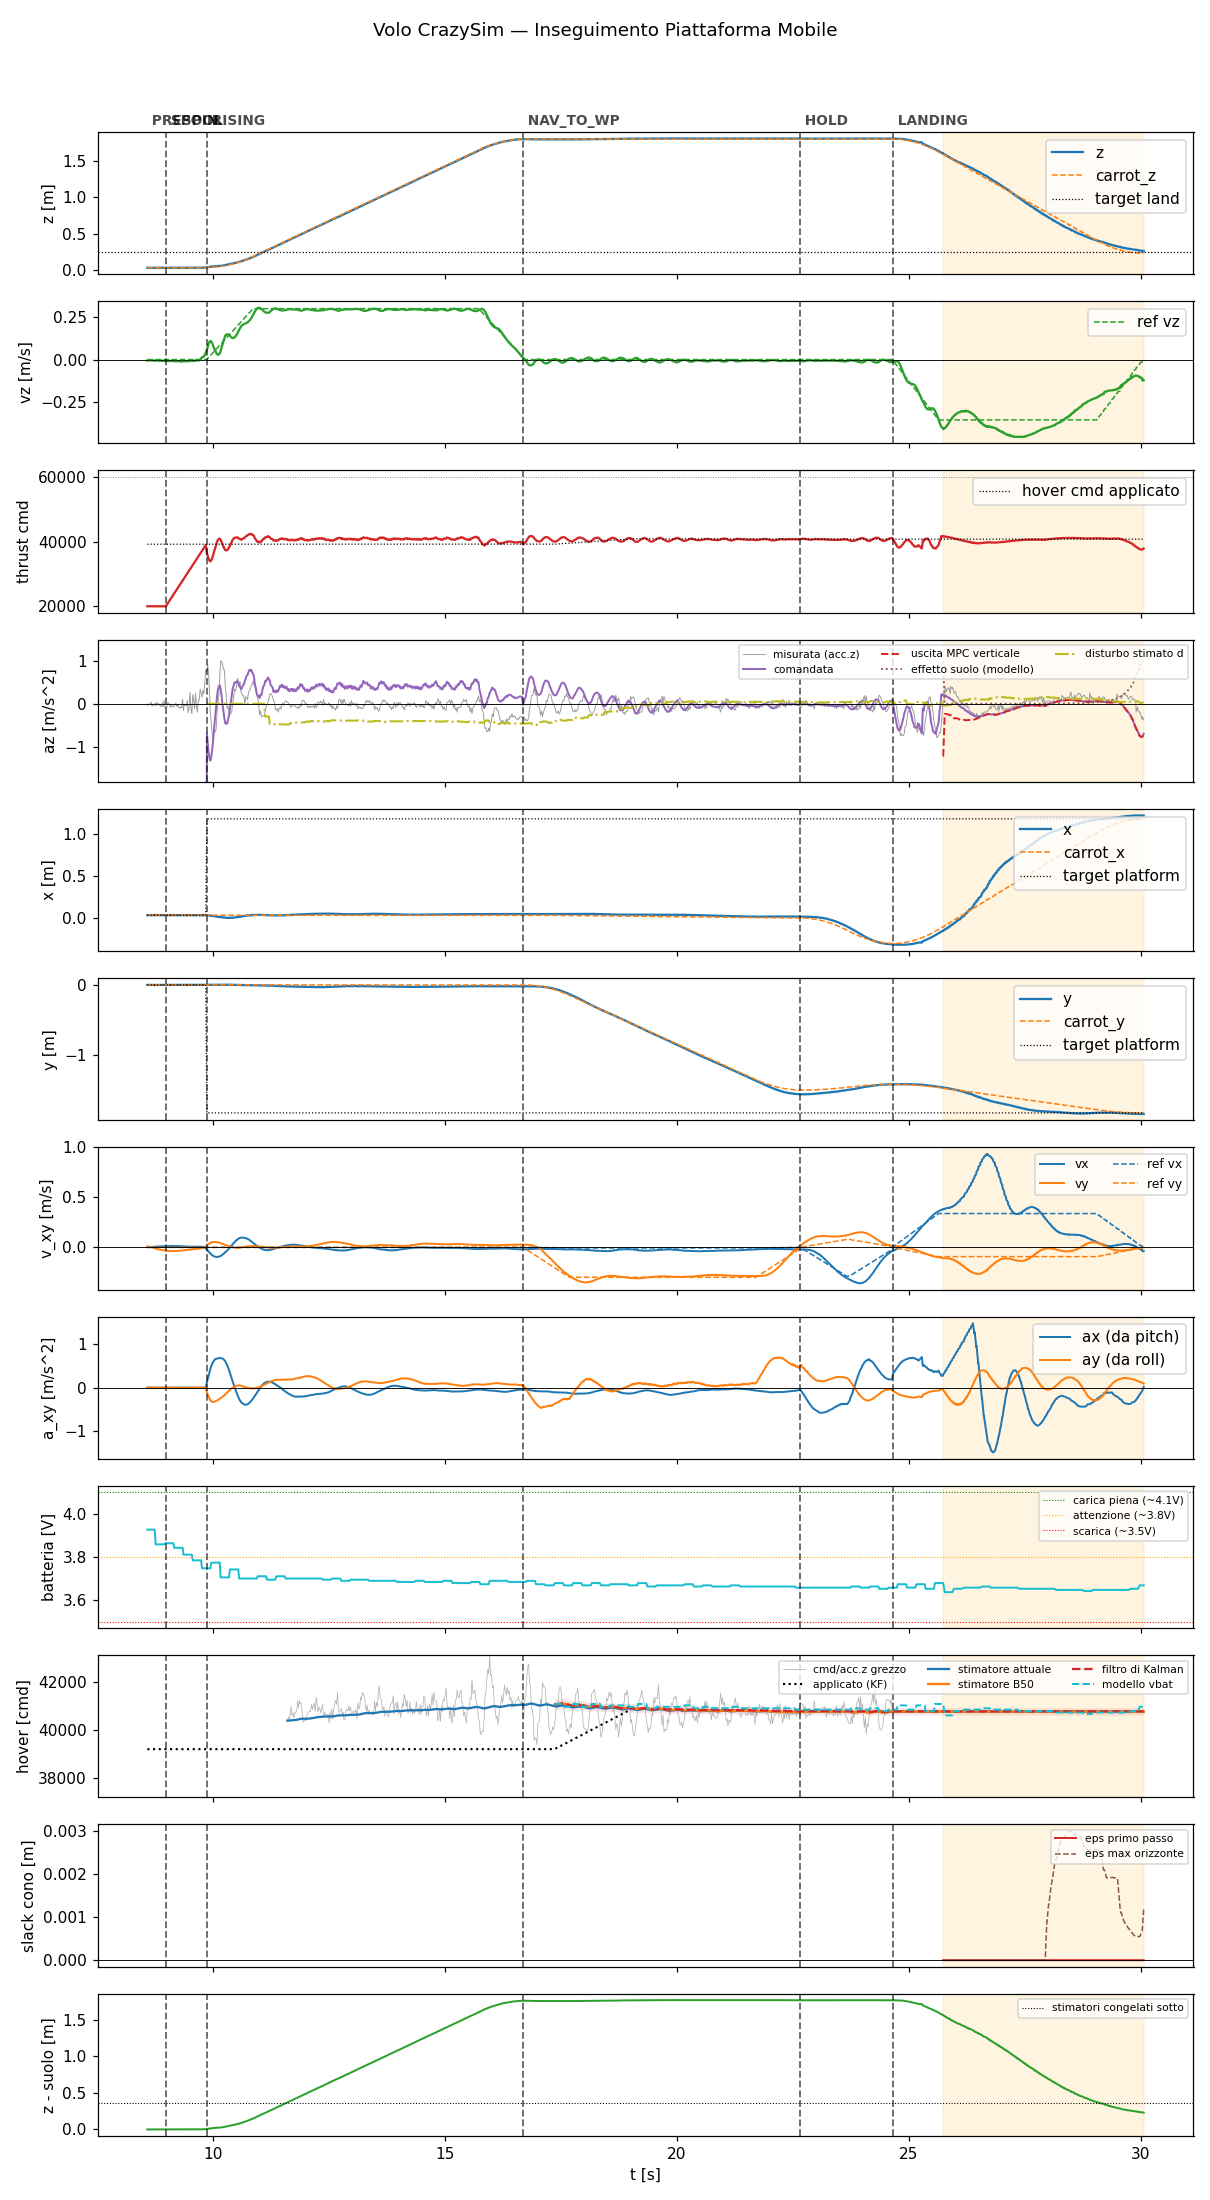

Source data for this figure (header and first rows):
t, state, mode, x, y, z, vx, vy, vz, carrot_x, carrot_y, carrot_z, force, cmd, az, roll, pitch, solve_ms, ref_vx, ref_vy, ref_vz, target_x, target_y, target_z
8.585, prespin, 0, 0.03389, 0.005315, 0.03534, 0.001486, 0.007849, -0.005936, 0.03389, 0.005315, 0.03534, 0.0, 20000, -9.81, 0.0, 0.0, 0.0, 0.0, 0.0, 0.0, 0.03389, 0.005315, 0.03534
8.604, prespin, 0, 0.03389, 0.00531, 0.03534, 0.001634, 0.006581, -0.005302, 0.03389, 0.00531, 0.03534, 0.0, 20000, -9.81, 0.0, 0.0, 0.0, 0.0, 0.0, 0.0, 0.03389, 0.00531, 0.03534
8.624, prespin, 0, 0.03388, 0.005321, 0.03537, 0.00154, 0.00735, -0.004965, 0.03388, 0.005321, 0.03537, 0.0, 20000, -9.81, 0.0, 0.0, 0.0, 0.0, 0.0, 0.0, 0.03388, 0.005321, 0.03537
8.644, prespin, 0, 0.03388, 0.005306, 0.03534, 0.001701, 0.006052, -0.004846, 0.03388, 0.005306, 0.03534, 0.0, 20000, -9.81, 0.0, 0.0, 0.0, 0.0, 0.0, 0.0, 0.03388, 0.005306, 0.03534
8.664, prespin, 0, 0.03388, 0.005287, 0.03535, 0.002592, 0.002841, -0.005033, 0.03388, 0.005287, 0.03535, 0.0, 20000, -9.81, 0.0, 0.0, 0.0, 0.0, 0.0, 0.0, 0.03388, 0.005287, 0.03535
8.684, prespin, 0, 0.03388, 0.005298, 0.03535, 0.003568, -0.0005067, -0.005153, 0.03388, 0.005298, 0.03535, 0.0, 20000, -9.81, 0.0, 0.0, 0.0, 0.0, 0.0, 0.0, 0.03388, 0.005298, 0.03535
8.704, prespin, 0, 0.03387, 0.00531, 0.03535, 0.004399, -0.003758, -0.005664, 0.03387, 0.00531, 0.03535, 0.0, 20000, -9.81, 0.0, 0.0, 0.0, 0.0, 0.0, 0.0, 0.03387, 0.00531, 0.03535
8.724, prespin, 0, 0.03387, 0.005338, 0.03537, 0.005213, -0.006788, -0.006143, 0.03387, 0.005338, 0.03537, 0.0, 20000, -9.81, 0.0, 0.0, 0.0, 0.0, 0.0, 0.0, 0.03387, 0.005338, 0.03537
8.744, prespin, 0, 0.03387, 0.00531, 0.03536, 0.00604, -0.009761, -0.006325, 0.03387, 0.00531, 0.03536, 0.0, 20000, -9.81, 0.0, 0.0, 0.0, 0.0, 0.0, 0.0, 0.03387, 0.00531, 0.03536
8.764, prespin, 0, 0.03387, 0.005326, 0.03538, 0.006736, -0.01266, -0.00607, 0.03387, 0.005326, 0.03538, 0.0, 20000, -9.81, 0.0, 0.0, 0.0, 0.0, 0.0, 0.0, 0.03387, 0.005326, 0.03538
8.784, prespin, 0, 0.03388, 0.00532, 0.03537, 0.007396, -0.01531, -0.006246, 0.03388, 0.00532, 0.03537, 0.0, 20000, -9.81, 0.0, 0.0, 0.0, 0.0, 0.0, 0.0, 0.03388, 0.00532, 0.03537
8.805, prespin, 0, 0.03387, 0.005321, 0.03537, 0.007853, -0.01765, -0.006332, 0.03387, 0.005321, 0.03537, 0.0, 20000, -9.81, 0.0, 0.0, 0.0, 0.0, 0.0, 0.0, 0.03387, 0.005321, 0.03537
8.824, prespin, 0, 0.03387, 0.005328, 0.03537, 0.008359, -0.01994, -0.006153, 0.03387, 0.005328, 0.03537, 0.0, 20000, -9.81, 0.0, 0.0, 0.0, 0.0, 0.0, 0.0, 0.03387, 0.005328, 0.03537
8.844, prespin, 0, 0.03388, 0.005348, 0.03536, 0.008937, -0.02223, -0.006347, 0.03388, 0.005348, 0.03536, 0.0, 20000, -9.81, 0.0, 0.0, 0.0, 0.0, 0.0, 0.0, 0.03388, 0.005348, 0.03536
8.864, prespin, 0, 0.03391, 0.005314, 0.03533, 0.009344, -0.02397, -0.006208, 0.03391, 0.005314, 0.03533, 0.0, 20000, -9.81, 0.0, 0.0, 0.0, 0.0, 0.0, 0.0, 0.03391, 0.005314, 0.03533
8.884, prespin, 0, 0.03388, 0.005398, 0.03539, 0.01006, -0.0261, -0.006554, 0.03388, 0.005398, 0.03539, 0.0, 20000, -9.81, 0.0, 0.0, 0.0, 0.0, 0.0, 0.0, 0.03388, 0.005398, 0.03539
8.904, prespin, 0, 0.03389, 0.005376, 0.03538, 0.01045, -0.02745, -0.007111, 0.03389, 0.005376, 0.03538, 0.0, 20000, -9.81, 0.0, 0.0, 0.0, 0.0, 0.0, 0.0, 0.03389, 0.005376, 0.03538
8.924, prespin, 0, 0.0339, 0.005378, 0.03537, 0.01109, -0.02914, -0.007138, 0.0339, 0.005378, 0.03537, 0.0, 20000, -9.81, 0.0, 0.0, 0.0, 0.0, 0.0, 0.0, 0.0339, 0.005378, 0.03537
8.945, prespin, 0, 0.0339, 0.005389, 0.03537, 0.01174, -0.03087, -0.007566, 0.0339, 0.005389, 0.03537, 0.0, 20000, -9.81, 0.0, 0.0, 0.0, 0.0, 0.0, 0.0, 0.0339, 0.005389, 0.03537
8.964, prespin, 0, 0.0339, 0.005378, 0.03537, 0.01204, -0.03172, -0.006524, 0.0339, 0.005378, 0.03537, 0.0, 20000, -9.81, 0.0, 0.0, 0.0, 0.0, 0.0, 0.0, 0.0339, 0.005378, 0.03537
8.986, spool, 0, 0.0339, 0.005385, 0.03537, 0.0126, -0.03323, -0.007402, 0.0339, 0.005385, 0.03537, 0.0, 20000, -9.81, 0.0, 0.0, 0.0, 0.0, 0.0, 0.0, 0.0339, 0.005385, 0.03537
9.004, spool, 0, 0.03391, 0.005352, 0.03535, 0.01276, -0.03371, -0.008615, 0.03391, 0.005352, 0.03535, 0.0, 20438, -9.81, 0.0, 0.0, 0.0, 0.0, 0.0, 0.0, 0.03391, 0.005352, 0.03535
9.024, spool, 0, 0.0339, 0.005396, 0.03537, 0.01321, -0.03491, -0.009405, 0.0339, 0.005396, 0.03537, 0.0, 20880, -9.81, 0.0, 0.0, 0.0, 0.0, 0.0, 0.0, 0.0339, 0.005396, 0.03537
9.045, spool, 0, 0.0339, 0.005388, 0.03539, 0.01369, -0.03611, -0.008758, 0.0339, 0.005388, 0.03539, 0.0, 21349, -9.81, 0.0, 0.0, 0.0, 0.0, 0.0, 0.0, 0.0339, 0.005388, 0.03539
9.064, spool, 0, 0.03388, 0.005394, 0.03539, 0.01365, -0.03606, -0.008108, 0.03388, 0.005394, 0.03539, 0.0, 21759, -9.81, 0.0, 0.0, 0.0, 0.0, 0.0, 0.0, 0.03388, 0.005394, 0.03539
9.084, spool, 0, 0.03391, 0.005401, 0.03537, 0.01401, -0.03701, -0.008049, 0.03391, 0.005401, 0.03537, 0.0, 22204, -9.81, 0.0, 0.0, 0.0, 0.0, 0.0, 0.0, 0.03391, 0.005401, 0.03537
9.104, spool, 0, 0.03393, 0.005382, 0.03536, 0.01385, -0.0367, -0.008363, 0.03393, 0.005382, 0.03536, 0.0, 22639, -9.81, 0.0, 0.0, 0.0, 0.0, 0.0, 0.0, 0.03393, 0.005382, 0.03536
9.124, spool, 0, 0.03394, 0.005433, 0.03536, 0.0141, -0.03727, -0.008224, 0.03394, 0.005433, 0.03536, 0.0, 23086, -9.81, 0.0, 0.0, 0.0, 0.0, 0.0, 0.0, 0.03394, 0.005433, 0.03536
9.145, spool, 0, 0.03394, 0.005448, 0.03537, 0.01386, -0.03664, -0.008238, 0.03394, 0.005448, 0.03537, 0.0, 23519, -9.81, 0.0, 0.0, 0.0, 0.0, 0.0, 0.0, 0.03394, 0.005448, 0.03537
9.164, spool, 0, 0.03395, 0.005448, 0.03538, 0.01384, -0.03679, -0.009335, 0.03395, 0.005448, 0.03538, 0.0, 23960, -9.81, 0.0, 0.0, 0.0, 0.0, 0.0, 0.0, 0.03395, 0.005448, 0.03538
9.184, spool, 0, 0.03396, 0.005439, 0.03537, 0.01387, -0.03707, -0.009731, 0.03396, 0.005439, 0.03537, 0.0, 24406, -9.81, 0.0, 0.0, 0.0, 0.0, 0.0, 0.0, 0.03396, 0.005439, 0.03537
9.204, spool, 0, 0.03397, 0.005425, 0.03534, 0.01336, -0.03596, -0.01004, 0.03397, 0.005425, 0.03534, 0.0, 24837, -9.81, 0.0, 0.0, 0.0, 0.0, 0.0, 0.0, 0.03397, 0.005425, 0.03534
9.224, spool, 0, 0.03397, 0.005427, 0.03536, 0.01325, -0.03597, -0.009114, 0.03397, 0.005427, 0.03536, 0.0, 25282, -9.81, 0.0, 0.0, 0.0, 0.0, 0.0, 0.0, 0.03397, 0.005427, 0.03536
9.244, spool, 0, 0.03396, 0.005458, 0.03539, 0.01314, -0.03601, -0.00984, 0.03396, 0.005458, 0.03539, 0.0, 25724, -9.81, 0.0, 0.0, 0.0, 0.0, 0.0, 0.0, 0.03396, 0.005458, 0.03539
9.264, spool, 0, 0.03395, 0.005491, 0.0354, 0.01252, -0.03471, -0.01006, 0.03395, 0.005491, 0.0354, 0.0, 26158, -9.81, 0.0, 0.0, 0.0, 0.0, 0.0, 0.0, 0.03395, 0.005491, 0.0354
9.284, spool, 0, 0.03394, 0.005438, 0.03536, 0.01219, -0.03444, -0.01069, 0.03394, 0.005438, 0.03536, 0.0, 26601, -9.81, 0.0, 0.0, 0.0, 0.0, 0.0, 0.0, 0.03394, 0.005438, 0.03536
9.305, spool, 0, 0.03392, 0.005277, 0.03549, 0.01136, -0.03286, -0.01108, 0.03392, 0.005277, 0.03549, 0.0, 27062, -9.81, 0.0, 0.0, 0.0, 0.0, 0.0, 0.0, 0.03392, 0.005277, 0.03549
9.324, spool, 0, 0.03392, 0.005278, 0.03548, 0.01089, -0.03226, -0.0113, 0.03392, 0.005278, 0.03548, 0.0, 27482, -9.81, 0.0, 0.0, 0.0, 0.0, 0.0, 0.0, 0.03392, 0.005278, 0.03548
9.346, spool, 0, 0.03392, 0.005274, 0.03549, 0.01007, -0.03071, -0.01183, 0.03392, 0.005274, 0.03549, 0.0, 27940, -9.81, 0.0, 0.0, 0.0, 0.0, 0.0, 0.0, 0.03392, 0.005274, 0.03549
9.364, spool, 0, 0.03392, 0.005312, 0.03548, 0.009586, -0.03001, -0.009799, 0.03392, 0.005312, 0.03548, 0.0, 28358, -9.81, 0.0, 0.0, 0.0, 0.0, 0.0, 0.0, 0.03392, 0.005312, 0.03548
9.384, spool, 0, 0.03393, 0.005278, 0.03547, 0.009156, -0.0294, -0.00969, 0.03393, 0.005278, 0.03547, 0.0, 28798, -9.81, 0.0, 0.0, 0.0, 0.0, 0.0, 0.0, 0.03393, 0.005278, 0.03547
9.404, spool, 0, 0.03395, 0.005339, 0.0355, 0.008413, -0.02763, -0.009382, 0.03395, 0.005339, 0.0355, 0.0, 29243, -9.81, 0.0, 0.0, 0.0, 0.0, 0.0, 0.0, 0.03395, 0.005339, 0.0355
9.424, spool, 0, 0.03393, 0.005295, 0.03546, 0.008101, -0.02698, -0.009616, 0.03393, 0.005295, 0.03546, 0.0, 29685, -9.81, 0.0, 0.0, 0.0, 0.0, 0.0, 0.0, 0.03393, 0.005295, 0.03546
9.445, spool, 0, 0.03394, 0.005275, 0.03549, 0.007381, -0.02522, -0.01019, 0.03394, 0.005275, 0.03549, 0.0, 30131, -9.81, 0.0, 0.0, 0.0, 0.0, 0.0, 0.0, 0.03394, 0.005275, 0.03549
9.464, spool, 0, 0.03394, 0.005286, 0.03546, 0.007023, -0.02437, -0.007927, 0.03394, 0.005286, 0.03546, 0.0, 30560, -9.81, 0.0, 0.0, 0.0, 0.0, 0.0, 0.0, 0.03394, 0.005286, 0.03546
9.484, spool, 0, 0.03396, 0.005295, 0.03553, 0.006538, -0.02275, -0.009916, 0.03396, 0.005295, 0.03553, 0.0, 30999, -9.81, 0.0, 0.0, 0.0, 0.0, 0.0, 0.0, 0.03396, 0.005295, 0.03553
9.504, spool, 0, 0.03399, 0.005317, 0.03547, 0.006432, -0.02204, -0.009158, 0.03399, 0.005317, 0.03547, 0.0, 31438, -9.81, 0.0, 0.0, 0.0, 0.0, 0.0, 0.0, 0.03399, 0.005317, 0.03547
9.524, spool, 0, 0.03402, 0.005394, 0.03544, 0.006209, -0.02064, -0.004844, 0.03402, 0.005394, 0.03544, 0.0, 31879, -9.81, 0.0, 0.0, 0.0, 0.0, 0.0, 0.0, 0.03402, 0.005394, 0.03544
9.544, spool, 0, 0.03401, 0.00547, 0.03539, 0.006236, -0.01987, -0.006314, 0.03401, 0.00547, 0.03539, 0.0, 32319, -9.81, 0.0, 0.0, 0.0, 0.0, 0.0, 0.0, 0.03401, 0.00547, 0.03539
9.564, spool, 0, 0.03402, 0.005482, 0.03541, 0.00634, -0.01913, -0.008744, 0.03402, 0.005482, 0.03541, 0.0, 32759, -9.81, 0.0, 0.0, 0.0, 0.0, 0.0, 0.0, 0.03402, 0.005482, 0.03541
9.584, spool, 0, 0.03405, 0.005461, 0.03538, 0.006327, -0.01767, -0.008342, 0.03405, 0.005461, 0.03538, 0.0, 33199, -9.81, 0.0, 0.0, 0.0, 0.0, 0.0, 0.0, 0.03405, 0.005461, 0.03538
9.604, spool, 0, 0.0341, 0.005477, 0.03541, 0.006603, -0.01699, -0.006122, 0.0341, 0.005477, 0.03541, 0.0, 33638, -9.81, 0.0, 0.0, 0.0, 0.0, 0.0, 0.0, 0.0341, 0.005477, 0.03541
9.624, spool, 0, 0.03412, 0.005521, 0.03541, 0.00678, -0.01638, -0.006796, 0.03412, 0.005521, 0.03541, 0.0, 34082, -9.81, 0.0, 0.0, 0.0, 0.0, 0.0, 0.0, 0.03412, 0.005521, 0.03541
9.644, spool, 0, 0.03413, 0.005597, 0.03548, 0.006913, -0.01575, -0.002248, 0.03413, 0.005597, 0.03548, 0.0, 34525, -9.81, 0.0, 0.0, 0.0, 0.0, 0.0, 0.0, 0.03413, 0.005597, 0.03548
9.664, spool, 0, 0.0342, 0.005552, 0.03543, 0.006585, -0.01434, -0.003964, 0.0342, 0.005552, 0.03543, 0.0, 34961, -9.81, 0.0, 0.0, 0.0, 0.0, 0.0, 0.0, 0.0342, 0.005552, 0.03543
9.684, spool, 0, 0.03424, 0.005576, 0.03543, 0.006556, -0.0136, -0.006624, 0.03424, 0.005576, 0.03543, 0.0, 35398, -9.81, 0.0, 0.0, 0.0, 0.0, 0.0, 0.0, 0.03424, 0.005576, 0.03543
9.704, spool, 0, 0.03427, 0.005522, 0.03547, 0.006482, -0.01235, -0.004321, 0.03427, 0.005522, 0.03547, 0.0, 35838, -9.81, 0.0, 0.0, 0.0, 0.0, 0.0, 0.0, 0.03427, 0.005522, 0.03547
9.724, spool, 0, 0.03433, 0.005555, 0.03559, 0.006481, -0.0119, -0.001875, 0.03433, 0.005555, 0.03559, 0.0, 36281, -9.81, 0.0, 0.0, 0.0, 0.0, 0.0, 0.0, 0.03433, 0.005555, 0.03559
9.745, spool, 0, 0.03433, 0.005698, 0.03599, 0.006169, -0.01058, 0.007202, 0.03433, 0.005698, 0.03599, 0.0, 36739, -9.81, 0.0, 0.0, 0.0, 0.0, 0.0, 0.0, 0.03433, 0.005698, 0.03599
9.764, spool, 0, 0.03434, 0.005774, 0.03632, 0.005757, -0.008819, 0.01287, 0.03434, 0.005774, 0.03632, 0.0, 37158, -9.81, 0.0, 0.0, 0.0, 0.0, 0.0, 0.0, 0.03434, 0.005774, 0.03632
... 1,014 more rows
